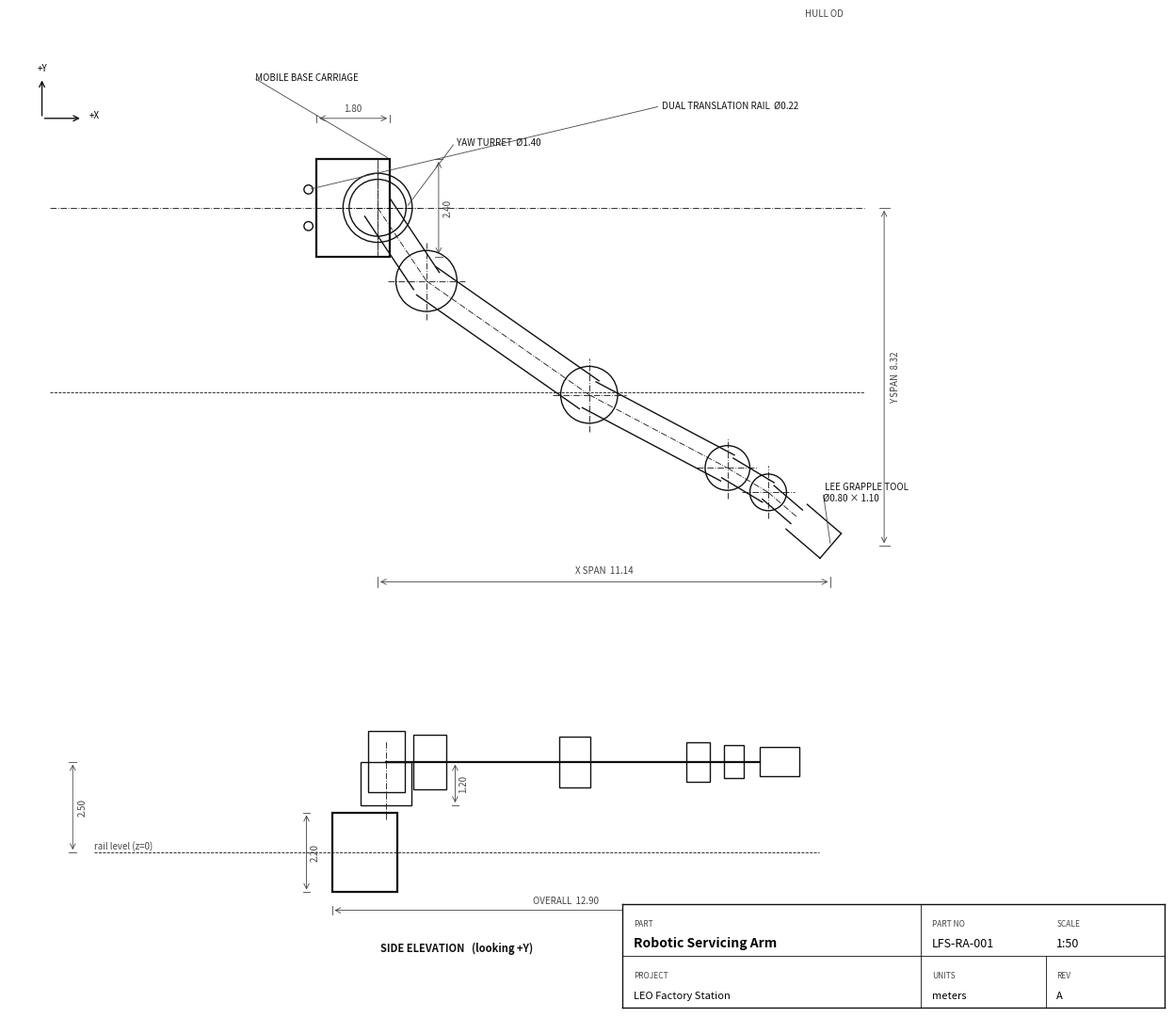
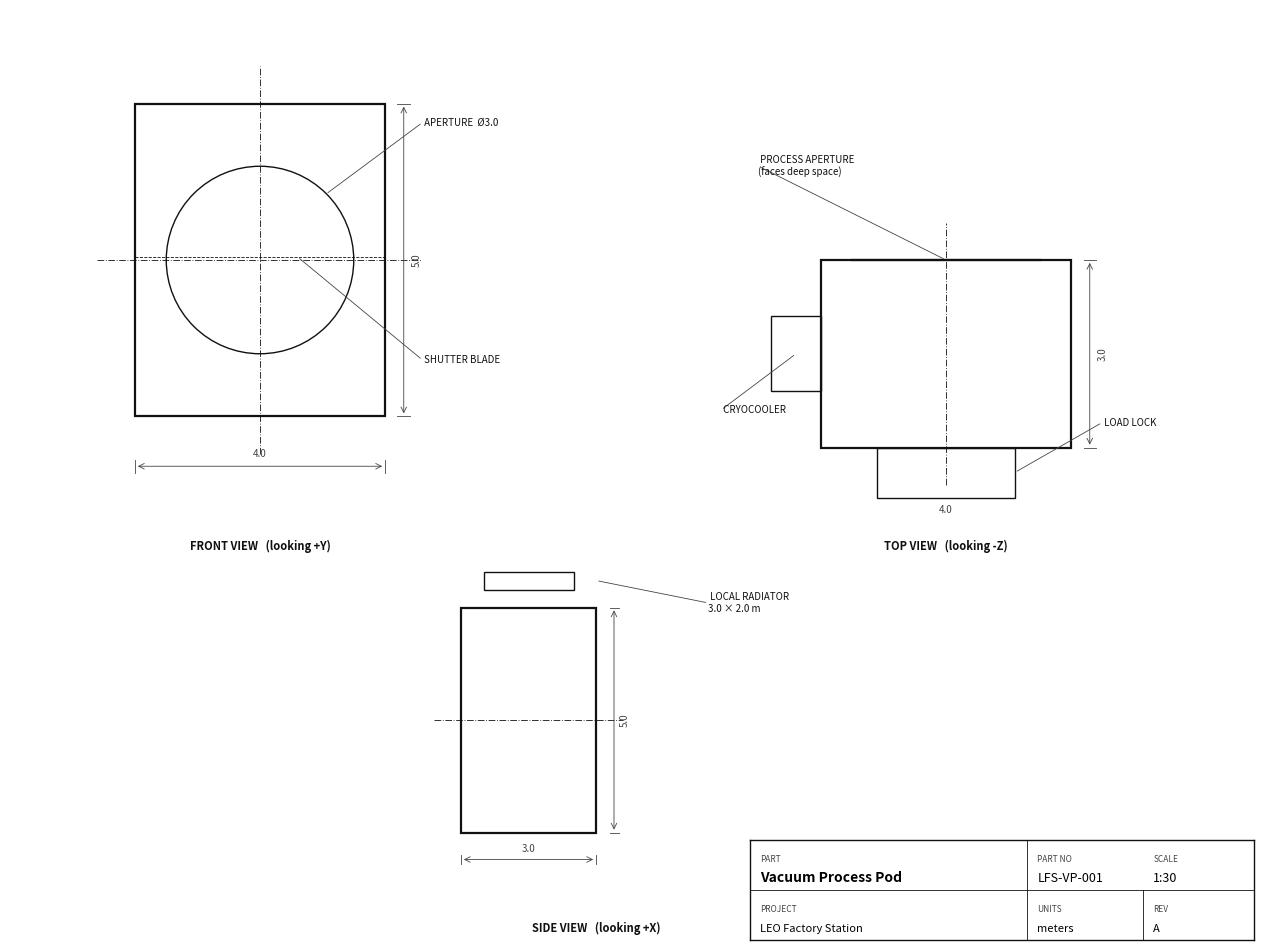
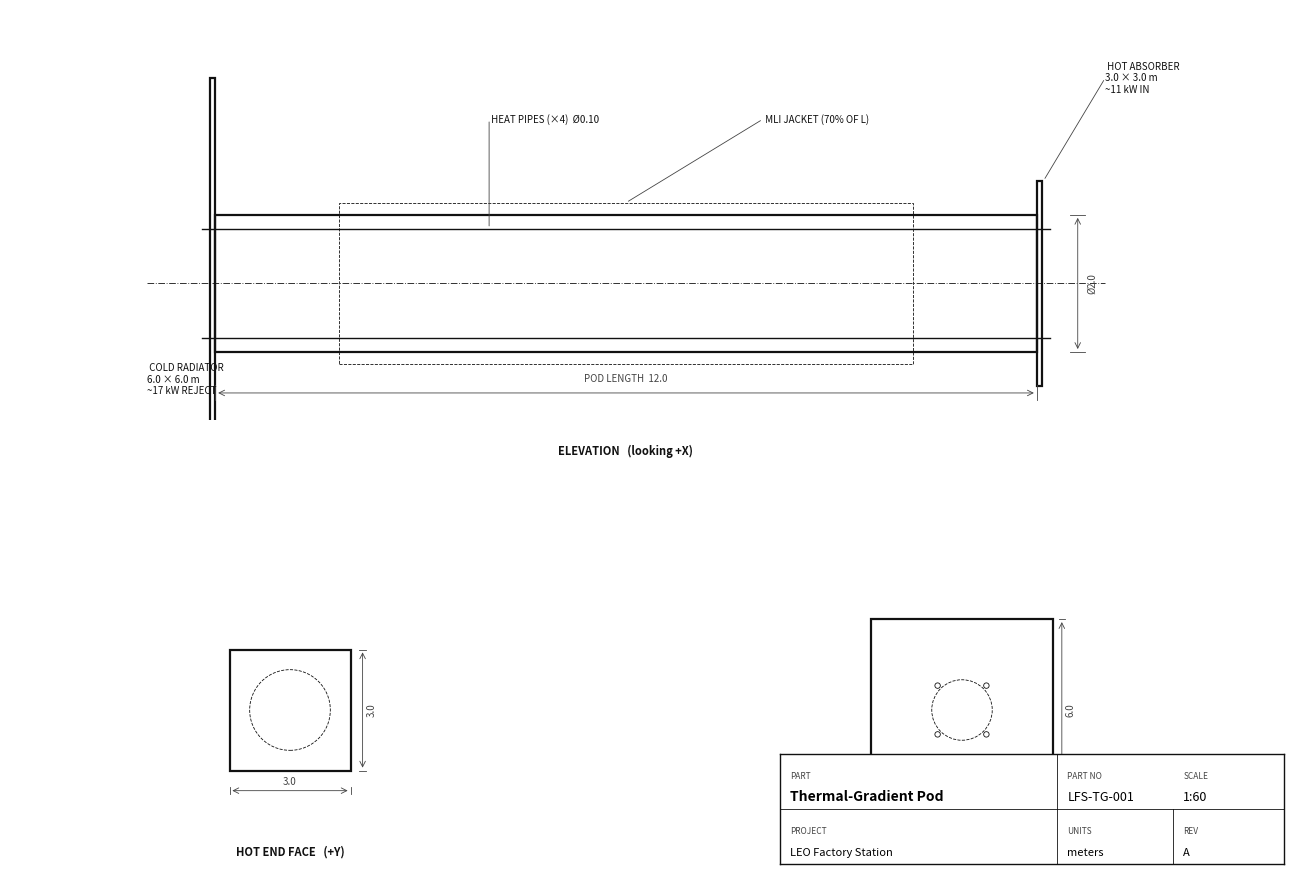
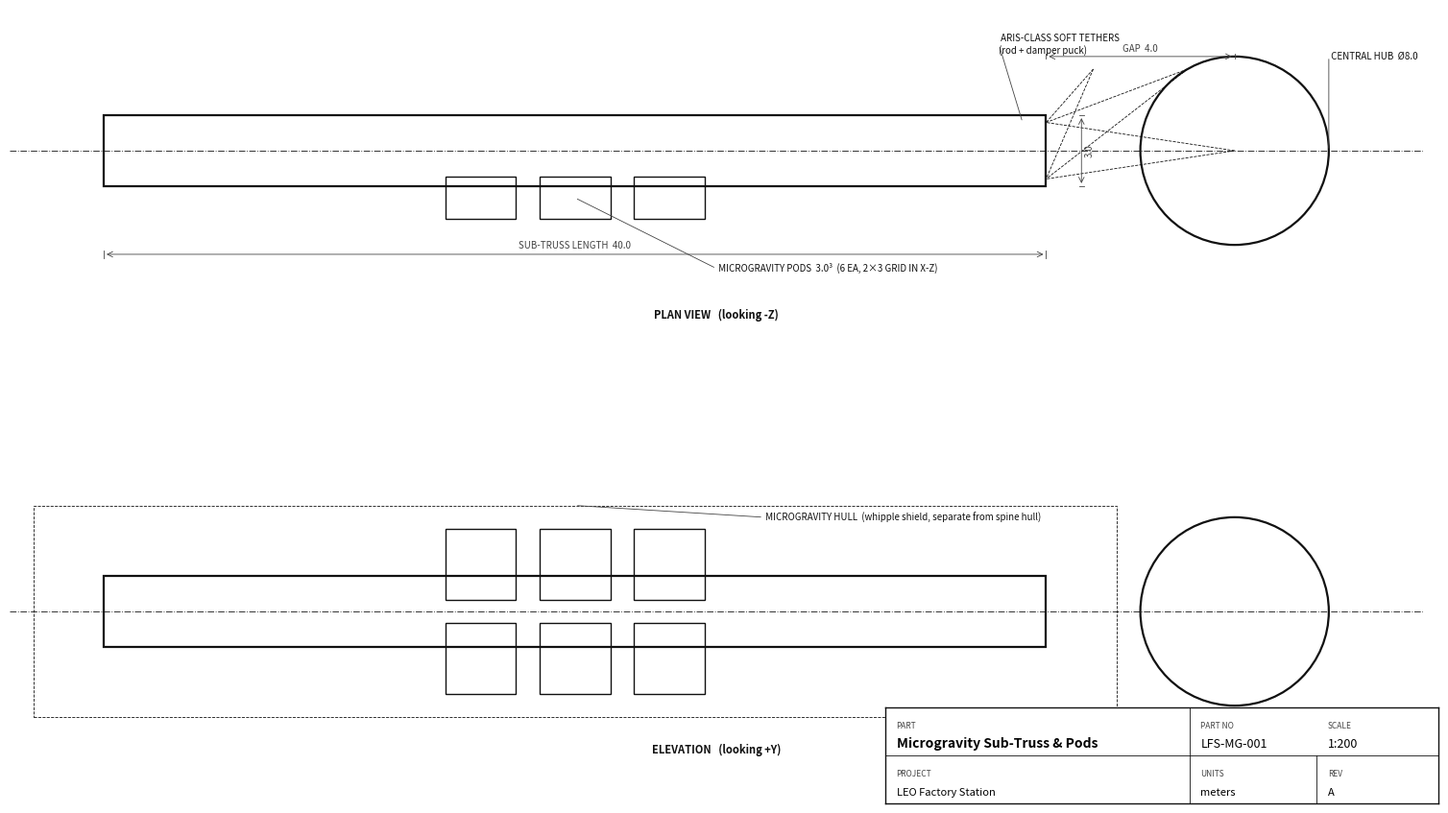
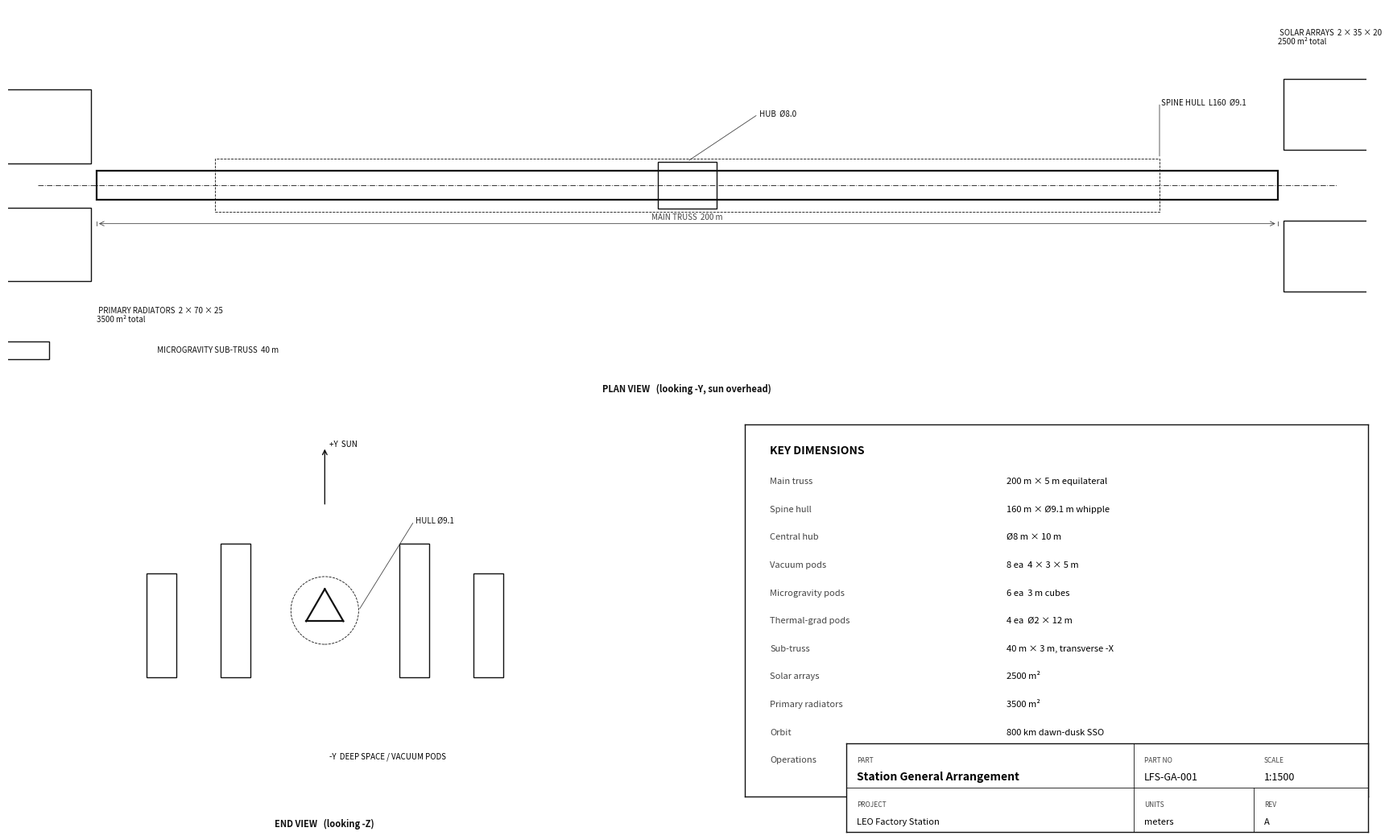

Write the Python code that produced these figures, in order.
"""
Technical drawings for selected parts of the LEO factory station.

Generates clean, drafting-style multi-view PNGs (front / top / side) with
dimension lines, leader labels, view annotations, scale bars, and a
title block. These are 2D engineering drawings — distinct from the
3D matplotlib renders used for the marketing previews.

Outputs:
  drawings/drawing_robotic_arm.png
  drawings/drawing_vacuum_pod.png
  drawings/drawing_thermal_gradient_pod.png
  drawings/drawing_microgravity_subtruss.png
  drawings/drawing_station_overview.png
"""

import math
import os

import matplotlib.pyplot as plt
import matplotlib.patches as mpatches
from matplotlib.lines import Line2D


# ----- Drawing style ---------------------------------------------------------
LINE_BLACK = "#111111"
LINE_THIN  = 0.6
LINE_MED   = 1.0
LINE_THICK = 1.6
DIM_COLOR  = "#444444"
HIDDEN     = (4, 3)
CENTER     = (8, 2, 1, 2)
FONT_DIM   = 7
FONT_LBL   = 8
FONT_TITLE = 10
PAGE_BG    = "white"

OUT_DIR = "drawings"
os.makedirs(OUT_DIR, exist_ok=True)


# =============================================================================
# Drafting helpers
# =============================================================================
def setup_axes(ax, xlim, ylim, title=None):
    ax.set_xlim(*xlim)
    ax.set_ylim(*ylim)
    ax.set_aspect("equal")
    ax.set_facecolor(PAGE_BG)
    for s in ax.spines.values():
        s.set_visible(False)
    ax.set_xticks([])
    ax.set_yticks([])
    if title:
        ax.text(
            0.5, -0.06, title,
            transform=ax.transAxes,
            ha="center", va="top",
            fontsize=FONT_LBL, fontweight="bold",
            color=LINE_BLACK,
        )


def rect(ax, cx, cy, w, h, lw=LINE_MED, ls="solid"):
    ax.add_patch(mpatches.Rectangle(
        (cx - w / 2.0, cy - h / 2.0), w, h,
        fill=False, edgecolor=LINE_BLACK, linewidth=lw, linestyle=ls,
    ))


def circle(ax, cx, cy, r, lw=LINE_MED, ls="solid"):
    ax.add_patch(mpatches.Circle(
        (cx, cy), r, fill=False,
        edgecolor=LINE_BLACK, linewidth=lw, linestyle=ls,
    ))


def line(ax, x1, y1, x2, y2, lw=LINE_MED, ls="solid", color=LINE_BLACK):
    ax.add_line(Line2D([x1, x2], [y1, y2],
                       color=color, linewidth=lw, linestyle=ls))


def centerline(ax, x1, y1, x2, y2):
    ax.add_line(Line2D([x1, x2], [y1, y2],
                       color=LINE_BLACK, linewidth=LINE_THIN,
                       linestyle=(0, CENTER)))


def hdim(ax, x1, x2, y, label, offset=0.0, tick=0.4):
    """Horizontal dimension line with arrowheads and label."""
    yl = y + offset
    ax.annotate(
        "", xy=(x1, yl), xytext=(x2, yl),
        arrowprops=dict(arrowstyle="<->", color=DIM_COLOR, lw=LINE_THIN),
    )
    line(ax, x1, yl - tick / 2, x1, yl + tick / 2,
         lw=LINE_THIN, color=DIM_COLOR)
    line(ax, x2, yl - tick / 2, x2, yl + tick / 2,
         lw=LINE_THIN, color=DIM_COLOR)
    ax.text((x1 + x2) / 2.0, yl + tick * 0.6, label,
            ha="center", va="bottom",
            fontsize=FONT_DIM, color=DIM_COLOR)


def vdim(ax, y1, y2, x, label, offset=0.0, tick=0.4):
    xl = x + offset
    ax.annotate(
        "", xy=(xl, y1), xytext=(xl, y2),
        arrowprops=dict(arrowstyle="<->", color=DIM_COLOR, lw=LINE_THIN),
    )
    line(ax, xl - tick / 2, y1, xl + tick / 2, y1,
         lw=LINE_THIN, color=DIM_COLOR)
    line(ax, xl - tick / 2, y2, xl + tick / 2, y2,
         lw=LINE_THIN, color=DIM_COLOR)
    ax.text(xl + tick * 0.6, (y1 + y2) / 2.0, label,
            ha="left", va="center", rotation=90,
            fontsize=FONT_DIM, color=DIM_COLOR)


def leader(ax, x, y, tx, ty, label):
    ax.annotate(
        "", xy=(x, y), xytext=(tx, ty),
        arrowprops=dict(arrowstyle="-", color=DIM_COLOR, lw=LINE_THIN),
    )
    ax.text(tx, ty, " " + label,
            ha="left", va="center",
            fontsize=FONT_DIM, color=LINE_BLACK)


def title_block(fig, part_name, part_no, scale, units="meters"):
    """Drafting title block in the lower right corner."""
    ax = fig.add_axes([0.62, 0.02, 0.36, 0.10])
    ax.set_xlim(0, 1)
    ax.set_ylim(0, 1)
    ax.set_xticks([]); ax.set_yticks([])
    for s in ax.spines.values():
        s.set_color(LINE_BLACK)
        s.set_linewidth(LINE_MED)
    # Internal grid
    line(ax, 0, 0.5, 1, 0.5, lw=LINE_THIN)
    line(ax, 0.55, 0, 0.55, 1, lw=LINE_THIN)
    line(ax, 0.78, 0, 0.78, 0.5, lw=LINE_THIN)

    ax.text(0.02, 0.78, "PART", fontsize=6, color=DIM_COLOR)
    ax.text(0.02, 0.58, part_name, fontsize=FONT_TITLE, fontweight="bold")
    ax.text(0.02, 0.28, "PROJECT", fontsize=6, color=DIM_COLOR)
    ax.text(0.02, 0.08, "LEO Factory Station", fontsize=8)

    ax.text(0.57, 0.78, "PART NO", fontsize=6, color=DIM_COLOR)
    ax.text(0.57, 0.58, part_no, fontsize=9)
    ax.text(0.57, 0.28, "UNITS", fontsize=6, color=DIM_COLOR)
    ax.text(0.57, 0.08, units, fontsize=8)

    ax.text(0.80, 0.78, "SCALE", fontsize=6, color=DIM_COLOR)
    ax.text(0.80, 0.58, scale, fontsize=9)
    ax.text(0.80, 0.28, "REV", fontsize=6, color=DIM_COLOR)
    ax.text(0.80, 0.08, "A", fontsize=8)


def page(fig_w=14, fig_h=10):
    fig = plt.figure(figsize=(fig_w, fig_h), facecolor=PAGE_BG)
    return fig


# =============================================================================
# 1. Robotic arm
# =============================================================================
def draw_robotic_arm():
    HULL_R_OUT = 4.55
    rail_x = HULL_R_OUT + 0.80         # 5.35
    base_cx = rail_x + 1.10             # 6.45
    base_cy = 0.0
    base_cz = 0.0
    turret_base_z = base_cz + 1.10 + 0.20   # 1.30
    turret_top_z  = turret_base_z + 1.20    # 2.50

    shoulder = (base_cx + 0.60, base_cy + 0.00, turret_top_z)
    bicep    = (base_cx + 1.80, base_cy - 1.80, turret_top_z)
    elbow    = (base_cx + 5.80, base_cy - 4.60, turret_top_z)
    wrist    = (base_cx + 9.20, base_cy - 6.40, turret_top_z)
    wrist2   = (base_cx + 10.20, base_cy - 7.00, turret_top_z)
    tcp      = (base_cx + 10.90, base_cy - 7.60, turret_top_z)

    fig = page(16, 11)

    # ---- TOP VIEW (XY plane, looking down -Z) ----
    ax = fig.add_axes([0.05, 0.40, 0.92, 0.55])
    setup_axes(ax, (-2, 20), (-10, 4), "TOP VIEW   (looking -Z)")

    # Hull edge (centerline)
    centerline(ax, -1, 0, 19, 0)
    line(ax, -1, HULL_R_OUT, 19, HULL_R_OUT, lw=LINE_THIN, ls="dashed")
    line(ax, -1, -HULL_R_OUT, 19, -HULL_R_OUT, lw=LINE_THIN, ls="dashed")
    ax.text(18.5, HULL_R_OUT + 0.15, "HULL OD", fontsize=FONT_DIM,
            color=DIM_COLOR, ha="right")

    # Rail tubes (two)
    line(ax, -1, rail_x - 0, 19, rail_x - 0, lw=LINE_THIN, ls="dotted")
    # Actually rails run in Z, so in XY view they're points; show as the
    # thin pair at x=rail_x with ±0.45 in Y
    for dy in (-0.45, 0.45):
        circle(ax, rail_x, dy, 0.11, lw=LINE_MED)
    leader(ax, rail_x, 0.45, 14, 2.5,
           "DUAL TRANSLATION RAIL  Ø0.22")

    # Mobile base (top view: 1.80 X × 2.40 Y)
    rect(ax, base_cx, base_cy, 1.80, 2.40, lw=LINE_THICK)
    leader(ax, base_cx + 0.9, 1.2, 4.0, 3.2, "MOBILE BASE CARRIAGE")
    hdim(ax, base_cx - 0.9, base_cx + 0.9, 1.2, "1.80",
         offset=1.0, tick=0.18)
    vdim(ax, -1.2, 1.2, base_cx + 0.9, "2.40",
         offset=1.2, tick=0.18)

    # Turret
    circle(ax, base_cx + 0.60, 0, 0.70, lw=LINE_MED)
    centerline(ax, base_cx + 0.60, -1.2, base_cx + 0.60, 1.2)
    leader(ax, base_cx + 0.60 + 0.7, 0, base_cx + 2.5, 1.6,
           "YAW TURRET  Ø1.40")

    # Joint housings (top view: circles)
    joints = [
        (shoulder, 0.85, "SHOULDER PITCH  Ø1.70"),
        (bicep,    0.75, "SHOULDER ROLL  Ø1.50"),
        (elbow,    0.70, "ELBOW  Ø1.40"),
        (wrist,    0.55, "WRIST PITCH  Ø1.10"),
        (wrist2,   0.45, "WRIST YAW  Ø0.90"),
    ]
    for (jx, jy, _), r, lbl in joints:
        circle(ax, jx, jy, r, lw=LINE_MED)
        centerline(ax, jx - r - 0.2, jy, jx + r + 0.2, jy)
        centerline(ax, jx, jy - r - 0.2, jx, jy + r + 0.2)

    # Boom segments (lines connecting joint centers, drawn as thick links)
    booms = [
        (shoulder, bicep, 0.38),
        (bicep, elbow, 0.42),
        (elbow, wrist, 0.36),
        (wrist, wrist2, 0.28),
        (wrist2, tcp, 0.22),
    ]
    for (a, b, r) in booms:
        # Draw two parallel lines for tube outline
        dx, dy = b[0] - a[0], b[1] - a[1]
        L = math.hypot(dx, dy) or 1.0
        nx, ny = -dy / L, dx / L
        line(ax, a[0] + nx * r, a[1] + ny * r,
             b[0] + nx * r, b[1] + ny * r, lw=LINE_MED)
        line(ax, a[0] - nx * r, a[1] - ny * r,
             b[0] - nx * r, b[1] - ny * r, lw=LINE_MED)
        centerline(ax, a[0], a[1], b[0], b[1])

    # End-effector tool
    tdx = tcp[0] - wrist2[0]
    tdy = tcp[1] - wrist2[1]
    tlen = math.hypot(tdx, tdy)
    fwd = (tdx / tlen, tdy / tlen)
    side_v = (-fwd[1], fwd[0])
    ee_w = 0.40
    ee_L = 1.10
    p1 = (tcp[0] + side_v[0] * ee_w, tcp[1] + side_v[1] * ee_w)
    p2 = (tcp[0] - side_v[0] * ee_w, tcp[1] - side_v[1] * ee_w)
    p3 = (tcp[0] + fwd[0] * ee_L + side_v[0] * ee_w,
          tcp[1] + fwd[1] * ee_L + side_v[1] * ee_w)
    p4 = (tcp[0] + fwd[0] * ee_L - side_v[0] * ee_w,
          tcp[1] + fwd[1] * ee_L - side_v[1] * ee_w)
    line(ax, p1[0], p1[1], p3[0], p3[1])
    line(ax, p2[0], p2[1], p4[0], p4[1])
    line(ax, p3[0], p3[1], p4[0], p4[1])
    leader(ax, tcp[0] + fwd[0] * ee_L, tcp[1] + fwd[1] * ee_L,
           18, -7, "LEE GRAPPLE TOOL\nØ0.80 × 1.10")

    # Overall reach dimension shoulder->tcp
    hdim(ax, shoulder[0], tcp[0] + fwd[0] * ee_L, -9.2,
         f"X SPAN  {tcp[0] + fwd[0]*ee_L - shoulder[0]:.2f}",
         tick=0.25)
    vdim(ax, shoulder[1], tcp[1] + fwd[1] * ee_L, 19.5,
         f"Y SPAN  {abs(tcp[1] + fwd[1]*ee_L - shoulder[1]):.2f}",
         tick=0.25)

    # Coordinate triad
    ax.annotate("", xy=(-1.2, 3.2), xytext=(-1.2, 2.2),
                arrowprops=dict(arrowstyle="->", color=LINE_BLACK))
    ax.annotate("", xy=(-0.2, 2.2), xytext=(-1.2, 2.2),
                arrowprops=dict(arrowstyle="->", color=LINE_BLACK))
    ax.text(-0.05, 2.2, "+X", fontsize=FONT_DIM)
    ax.text(-1.2, 3.35, "+Y", fontsize=FONT_DIM, ha="center")

    # ---- SIDE ELEVATION (XZ plane) ----
    ax2 = fig.add_axes([0.05, 0.10, 0.92, 0.28])
    setup_axes(ax2, (-2, 20), (-2, 6), "SIDE ELEVATION   (looking -Y)")

    # Hull
    line(ax2, -1, HULL_R_OUT, 19, HULL_R_OUT, lw=LINE_THIN, ls="dashed")
    line(ax2, -1, -HULL_R_OUT, 19, -HULL_R_OUT, lw=LINE_THIN, ls="dashed")
    centerline(ax2, -1, 0, 19, 0)

    # Rail (two tubes seen edge-on; just a horizontal line)
    line(ax2, -1, rail_x - HULL_R_OUT + 0.0, 19, rail_x - HULL_R_OUT + 0.0,
         lw=LINE_THIN)
    # Actually in side view rail is at the elevation rail_x but axes are
    # X horizontal, Z vertical -- so we need different mapping. Redo.
    ax2.cla()
    setup_axes(ax2, (-2, 20), (-2, 6), "SIDE ELEVATION   (looking +Y)")
    # Mapping: horizontal = X, vertical = Z
    # Hull cross-section bounds in X don't apply here; just show base + arm
    # Ground reference (rail level z=0)
    line(ax2, -1, 0, 19, 0, lw=LINE_THIN, ls="dashed")
    ax2.text(-1, 0.1, "rail level (z=0)", fontsize=FONT_DIM, color=DIM_COLOR)

    # Carriage (X width 1.80, Z height 2.20)
    rect(ax2, base_cx, base_cz, 1.80, 2.20, lw=LINE_THICK)
    vdim(ax2, base_cz - 1.10, base_cz + 1.10, base_cx - 1.6, "2.20",
         tick=0.18)

    # Turret
    rect(ax2, base_cx + 0.60, turret_base_z + 0.60, 1.40, 1.20, lw=LINE_MED)
    centerline(ax2, base_cx + 0.60, turret_base_z - 0.4,
               base_cx + 0.60, turret_top_z + 0.6)
    vdim(ax2, turret_base_z, turret_top_z, base_cx + 2.5, "1.20",
         tick=0.18)

    # Arm shown at rail elevation (booms appear as horizontal segments at z)
    arm_z = turret_top_z
    line(ax2, shoulder[0], arm_z, tcp[0], arm_z, lw=LINE_THICK)
    for (jx, _, _), r in [
        (shoulder, 0.85), (bicep, 0.75), (elbow, 0.70),
        (wrist, 0.55), (wrist2, 0.45),
    ]:
        rect(ax2, jx, arm_z, 2 * r * 0.6, 2 * r, lw=LINE_MED)

    # Tool at tip
    rect(ax2, tcp[0] + 0.55, arm_z, 1.10, 0.80, lw=LINE_MED)

    hdim(ax2, base_cx - 0.9, tcp[0] + 1.10, -1.6,
         f"OVERALL  {tcp[0] + 1.10 - (base_cx - 0.9):.2f}", tick=0.22)
    vdim(ax2, 0, arm_z, -1.6, f"{arm_z:.2f}", tick=0.22)

    title_block(fig, "Robotic Servicing Arm",
                "LFS-RA-001", "1:50")
    fig.savefig(os.path.join(OUT_DIR, "drawing_robotic_arm.png"),
                dpi=200, facecolor=PAGE_BG)
    plt.close(fig)


# =============================================================================
# 2. Vacuum process pod
# =============================================================================
def draw_vacuum_pod():
    DX, DY, DZ = 4.0, 3.0, 5.0
    APER = 3.0
    fig = page(14, 10)

    # ---- FRONT VIEW (XZ, looking +Y) -- shows aperture circle ----
    ax = fig.add_axes([0.06, 0.45, 0.42, 0.50])
    setup_axes(ax, (-4, 4), (-4, 4), "FRONT VIEW   (looking +Y)")
    rect(ax, 0, 0, DX, DZ, lw=LINE_THICK)
    circle(ax, 0, 0, APER / 2.0, lw=LINE_MED)
    centerline(ax, -DX / 2 - 0.6, 0, DX / 2 + 0.6, 0)
    centerline(ax, 0, -DZ / 2 - 0.6, 0, DZ / 2 + 0.6)
    hdim(ax, -DX / 2, DX / 2, -DZ / 2 - 0.4, f"{DX:.1f}",
         offset=-0.4, tick=0.2)
    vdim(ax, -DZ / 2, DZ / 2, DX / 2 + 0.3, f"{DZ:.1f}",
         tick=0.2)
    leader(ax, APER / 2.0 * 0.7, APER / 2.0 * 0.7, 2.6, 2.2,
           f"APERTURE  Ø{APER:.1f}")
    # Shutter blade (covers +Z half)
    line(ax, -DX / 2, 0.05, DX / 2, 0.05, lw=LINE_THIN, ls="dashed")
    leader(ax, 0.6, 0.05, 2.6, -1.6, "SHUTTER BLADE")

    # ---- TOP VIEW (XY, looking -Z) ----
    ax2 = fig.add_axes([0.55, 0.45, 0.42, 0.50])
    setup_axes(ax2, (-4, 4), (-4, 4), "TOP VIEW   (looking -Z)")
    rect(ax2, 0, -DY / 2, DX, DY, lw=LINE_THICK)
    centerline(ax2, 0, -DY - 0.6, 0, 0.6)
    # Aperture (in -Y direction edge)
    line(ax2, -APER / 2, 0, APER / 2, 0, lw=LINE_THICK)
    leader(ax2, 0, 0, -3.0, 1.5, "PROCESS APERTURE\n(faces deep space)")
    # Cryocooler can on -X face (MBE-class)
    rect(ax2, -DX / 2 - 0.4, -DY / 2, 0.8, 1.2, lw=LINE_MED)
    leader(ax2, -DX / 2 - 0.4, -DY / 2, -3.6, -2.4, "CRYOCOOLER")
    # Load lock on +Y back
    rect(ax2, 0, -DY - 0.4, 0.55 * DX, 0.8, lw=LINE_MED)
    leader(ax2, 0.55 * DX / 2, -DY - 0.4, 2.5, -2.6, "LOAD LOCK")

    hdim(ax2, -DX / 2, DX / 2, -DY - 1.2, f"{DX:.1f}", tick=0.2)
    vdim(ax2, -DY, 0, DX / 2 + 0.3, f"{DY:.1f}", tick=0.2)

    # ---- SIDE VIEW (YZ, looking +X) ----
    ax3 = fig.add_axes([0.30, 0.06, 0.42, 0.36])
    setup_axes(ax3, (-4, 4), (-4, 4), "SIDE VIEW   (looking +X)")
    rect(ax3, -DY / 2, 0, DY, DZ, lw=LINE_THICK)
    centerline(ax3, -DY - 0.6, 0, 0.6, 0)
    # Local radiator on top (+Y) or bottom — placed alongside
    rect(ax3, -DY / 2, DZ / 2 + 0.6, 2.0, 0.4, lw=LINE_MED)
    leader(ax3, 0, DZ / 2 + 0.6, 2.5, 2.6, "LOCAL RADIATOR\n3.0 × 2.0 m")
    hdim(ax3, -DY, 0, -DZ / 2 - 0.6, f"{DY:.1f}", tick=0.2)
    vdim(ax3, -DZ / 2, DZ / 2, 0.4, f"{DZ:.1f}", tick=0.2)

    title_block(fig, "Vacuum Process Pod",
                "LFS-VP-001", "1:30")
    fig.savefig(os.path.join(OUT_DIR, "drawing_vacuum_pod.png"),
                dpi=200, facecolor=PAGE_BG)
    plt.close(fig)


# =============================================================================
# 3. Thermal-gradient pod
# =============================================================================
def draw_thermal_gradient_pod():
    L = 12.0          # along Y
    Dpod = 2.0
    HOT = 3.0         # absorber square
    COLD = 6.0        # cold radiator square
    PIPE_DIA = 0.10
    fig = page(14, 11)

    # ---- ELEVATION (YZ plane, looking +X) ----
    ax = fig.add_axes([0.07, 0.30, 0.88, 0.62])
    setup_axes(ax, (-9, 9), (-2, 4),
               "ELEVATION   (looking +X)")
    # Pod body — horizontal cylinder along Y, shown as rectangle
    rect(ax, 0, 0, L, Dpod, lw=LINE_THICK)
    centerline(ax, -L / 2 - 1, 0, L / 2 + 1, 0)
    hdim(ax, -L / 2, L / 2, -1.6, f"POD LENGTH  {L:.1f}", tick=0.22)
    vdim(ax, -Dpod / 2, Dpod / 2, L / 2 + 0.6, f"Ø{Dpod:.1f}", tick=0.22)

    # Hot absorber plate at +Y end
    rect(ax, L / 2 + 0.04, 0, 0.08, HOT, lw=LINE_THICK)
    leader(ax, L / 2 + 0.1, HOT / 2, 7, 3.0,
           f"HOT ABSORBER\n{HOT:.1f} × {HOT:.1f} m\n~11 kW IN")

    # Cold radiator plate at -Y end (much larger)
    rect(ax, -L / 2 - 0.04, 0, 0.08, COLD, lw=LINE_THICK)
    leader(ax, -L / 2 - 0.1, -COLD / 2, -7, -1.4,
           f"COLD RADIATOR\n{COLD:.1f} × {COLD:.1f} m\n~17 kW REJECT")

    # 4 external heat pipes (in the elevation we see two of them above and below)
    for dz in (-0.8, 0.8):
        line(ax, -L / 2 - 0.2, dz, L / 2 + 0.2, dz, lw=LINE_MED)
    leader(ax, -2, 0.8, -2, 2.4, f"HEAT PIPES (×4)  Ø{PIPE_DIA:.2f}")

    # MLI jacket (dashed outline around middle of pod)
    rect(ax, 0, 0, L * 0.70, Dpod + 0.36, lw=LINE_THIN, ls="dashed")
    leader(ax, 0, (Dpod + 0.36) / 2, 2, 2.4, "MLI JACKET (70% OF L)")

    # ---- HOT END FACE VIEW ----
    ax2 = fig.add_axes([0.07, 0.05, 0.40, 0.22])
    setup_axes(ax2, (-3, 3), (-3, 3), "HOT END FACE   (+Y)")
    rect(ax2, 0, 0, HOT, HOT, lw=LINE_THICK)
    circle(ax2, 0, 0, Dpod / 2, lw=LINE_THIN, ls="dashed")
    hdim(ax2, -HOT / 2, HOT / 2, -HOT / 2 - 0.5, f"{HOT:.1f}", tick=0.18)
    vdim(ax2, -HOT / 2, HOT / 2, HOT / 2 + 0.3, f"{HOT:.1f}", tick=0.18)

    # ---- COLD END FACE VIEW ----
    ax3 = fig.add_axes([0.55, 0.05, 0.40, 0.22])
    setup_axes(ax3, (-4, 4), (-4, 4), "COLD END FACE   (-Y)")
    rect(ax3, 0, 0, COLD, COLD, lw=LINE_THICK)
    circle(ax3, 0, 0, Dpod / 2, lw=LINE_THIN, ls="dashed")
    # 4 heat-pipe penetrations at 45 deg
    R_pipe = Dpod / 2 + 0.14
    for ang in (45, 135, 225, 315):
        rad = math.radians(ang)
        circle(ax3, R_pipe * math.cos(rad), R_pipe * math.sin(rad),
               PIPE_DIA / 2 + 0.04, lw=LINE_THIN)
    hdim(ax3, -COLD / 2, COLD / 2, -COLD / 2 - 0.5, f"{COLD:.1f}", tick=0.18)
    vdim(ax3, -COLD / 2, COLD / 2, COLD / 2 + 0.3, f"{COLD:.1f}", tick=0.18)

    title_block(fig, "Thermal-Gradient Pod",
                "LFS-TG-001", "1:60")
    fig.savefig(os.path.join(OUT_DIR, "drawing_thermal_gradient_pod.png"),
                dpi=200, facecolor=PAGE_BG)
    plt.close(fig)


# =============================================================================
# 4. Microgravity sub-truss
# =============================================================================
def draw_microgravity_subtruss():
    HUB_R = 4.0
    GAP = 4.0
    L = 40.0
    SIDE = 3.0
    POD = 3.0
    x_inner = -(HUB_R + GAP)             # -8
    x_outer = x_inner - L                 # -48
    x_center = (x_inner + x_outer) / 2.0  # -28
    fig = page(16, 10)

    # ---- PLAN VIEW (XY, looking -Z) ----
    ax = fig.add_axes([0.05, 0.45, 0.92, 0.50])
    setup_axes(ax, (-52, 8), (-6, 6), "PLAN VIEW   (looking -Z)")
    # Hub edge (right side)
    circle(ax, 0, 0, HUB_R, lw=LINE_THICK)
    leader(ax, HUB_R, 0, 4, 4, "CENTRAL HUB  Ø8.0")
    centerline(ax, -52, 0, 8, 0)

    # Sub-truss outline (rectangle along X)
    rect(ax, x_center, 0, L, SIDE, lw=LINE_THICK)
    hdim(ax, x_outer, x_inner, -SIDE - 1.4,
         f"SUB-TRUSS LENGTH  {L:.1f}", tick=0.3)
    vdim(ax, -SIDE / 2, SIDE / 2, x_inner + 1.5, f"{SIDE:.1f}", tick=0.2)
    hdim(ax, x_inner, 0, SIDE + 1.0, f"GAP  {GAP:.1f}", tick=0.2)

    # 6 pods (2x3 grid in X-Z, but we're in XY so show 3 along X, label "×2 in Z")
    pod_xs = [x_center - 4.0, x_center, x_center + 4.0]
    for px in pod_xs:
        rect(ax, px, -2.0, POD, POD * 0.6, lw=LINE_MED)
    leader(ax, pod_xs[1], -2.0, -22, -5,
           "MICROGRAVITY PODS  3.0³  (6 EA, 2×3 GRID IN X-Z)")

    # Tethers from hub anchors to sub-truss
    hub_anchors = []
    for k in range(6):
        ang = k * 60
        ax_pt = (HUB_R * math.cos(math.radians(ang)) - HUB_R + 0.0,
                 HUB_R * math.sin(math.radians(ang)))
        hub_anchors.append(ax_pt)
    sub_anchors = [
        (x_inner, 1.2), (x_inner, -1.2),
        (x_inner - 2, 1.2), (x_inner - 2, -1.2),
    ]
    for ha in hub_anchors[:4]:
        for sa in sub_anchors[:2]:
            line(ax, ha[0], ha[1], sa[0], sa[1],
                 lw=LINE_THIN, ls="dashed")
    leader(ax, x_inner - 1, 1.2, -10, 4.5,
           "ARIS-CLASS SOFT TETHERS\n(rod + damper puck)")

    # ---- ELEVATION (XZ) ----
    ax2 = fig.add_axes([0.05, 0.06, 0.92, 0.32])
    setup_axes(ax2, (-52, 8), (-5, 5), "ELEVATION   (looking +Y)")
    circle(ax2, 0, 0, HUB_R, lw=LINE_THICK)
    rect(ax2, x_center, 0, L, SIDE, lw=LINE_THICK)
    centerline(ax2, -52, 0, 8, 0)

    # Pods 2x3 grid: 3 along X, 2 along Z (z=±2)
    pod_zs = [-2.0, 2.0]
    for px in pod_xs:
        for pz in pod_zs:
            rect(ax2, px, pz, POD, POD, lw=LINE_MED)

    # MG hull (dashed)
    rect(ax2, x_center, 0, L + 6, SIDE + 6, lw=LINE_THIN, ls="dashed")
    leader(ax2, x_center, (SIDE + 6) / 2, -20, 4,
           "MICROGRAVITY HULL  (whipple shield, separate from spine hull)")

    title_block(fig, "Microgravity Sub-Truss & Pods",
                "LFS-MG-001", "1:200")
    fig.savefig(os.path.join(OUT_DIR, "drawing_microgravity_subtruss.png"),
                dpi=200, facecolor=PAGE_BG)
    plt.close(fig)


# =============================================================================
# 5. Station overview
# =============================================================================
def draw_station_overview():
    L = 200.0
    SIDE = 5.0
    HUB_DIA = 8.0
    HULL_L = 160.0
    HULL_OD = 9.10
    SOLAR_LEN = 35.0
    SOLAR_W = 20.0
    RAD_LONG = 70.0
    RAD_SHORT = 25.0

    fig = page(18, 11)

    # ---- PLAN VIEW (XZ, looking -Y) -- truss horizontal ----
    ax = fig.add_axes([0.04, 0.55, 0.94, 0.40])
    setup_axes(ax, (-115, 115), (-30, 30),
               "PLAN VIEW   (looking -Y, sun overhead)")
    # Main truss extents along Z (horizontal)
    rect(ax, 0, 0, L, SIDE, lw=LINE_THICK)
    centerline(ax, -110, 0, 110, 0)
    hdim(ax, -L / 2, L / 2, -SIDE - 1.5,
         f"MAIN TRUSS  {L:.0f} m", tick=0.6)

    # Hub
    rect(ax, 0, 0, 10.0, HUB_DIA, lw=LINE_MED)
    leader(ax, 0, HUB_DIA / 2, 12, 12, f"HUB  Ø{HUB_DIA:.1f}")

    # Spine hull
    rect(ax, 0, 0, HULL_L, HULL_OD, lw=LINE_THIN, ls="dashed")
    leader(ax, HULL_L / 2, HULL_OD / 2, 80, 14,
           f"SPINE HULL  L{HULL_L:.0f}  Ø{HULL_OD:.1f}")

    # Solar wings on +Z end
    for k, dy in enumerate([12, -12]):
        rect(ax, L / 2 + SOLAR_LEN / 2 + 1, dy, SOLAR_LEN, SOLAR_W * 0.6,
             lw=LINE_MED)
    leader(ax, L / 2 + SOLAR_LEN, 12, 100, 25,
           f"SOLAR ARRAYS  2 × {SOLAR_LEN:.0f} × {SOLAR_W:.0f}\n2500 m² total")

    # Radiators on -Z end
    for dy in (10, -10):
        rect(ax, -L / 2 - RAD_LONG / 2 - 1, dy, RAD_LONG, RAD_SHORT * 0.5,
             lw=LINE_MED)
    leader(ax, -L / 2 - RAD_LONG / 2, -10, -100, -22,
           f"PRIMARY RADIATORS  2 × {RAD_LONG:.0f} × {RAD_SHORT:.0f}\n3500 m² total")

    # Microgravity sub-truss off -Z end (transverse along -X)
    rect(ax, -L / 2 - 28, -28, 40, 3, lw=LINE_MED)
    leader(ax, -L / 2 - 28, -29.5, -90, -28,
           "MICROGRAVITY SUB-TRUSS  40 m")

    # ---- END VIEW (looking -Z) ----
    ax2 = fig.add_axes([0.04, 0.06, 0.44, 0.42])
    setup_axes(ax2, (-30, 30), (-25, 25), "END VIEW   (looking -Z)")
    # Triangle truss
    r_t = SIDE / math.sqrt(3.0)
    pts = [(0, r_t), (-SIDE / 2, -r_t / 2), (SIDE / 2, -r_t / 2), (0, r_t)]
    for i in range(3):
        line(ax2, pts[i][0], pts[i][1], pts[i + 1][0], pts[i + 1][1],
             lw=LINE_THICK)
    # Hull circle
    circle(ax2, 0, 0, HULL_OD / 2, lw=LINE_THIN, ls="dashed")
    leader(ax2, HULL_OD / 2, 0, 12, 12, f"HULL Ø{HULL_OD:.1f}")
    # Solar arrays in end view
    for dx in (-12, 12):
        rect(ax2, dx, 0, 4, 18, lw=LINE_MED)
    # Radiators
    for dx in (-22, 22):
        rect(ax2, dx, -2, 4, 14, lw=LINE_MED)
    # +Y arrow (sun)
    ax2.annotate("", xy=(0, 22), xytext=(0, 14),
                 arrowprops=dict(arrowstyle="->", color=LINE_BLACK))
    ax2.text(0.6, 22, "+Y  SUN", fontsize=FONT_DIM)
    # -Y label (vacuum face)
    ax2.text(0.6, -20, "-Y  DEEP SPACE / VACUUM PODS",
             fontsize=FONT_DIM)

    # ---- KEY FACTS BLOCK ----
    ax3 = fig.add_axes([0.55, 0.06, 0.43, 0.42])
    ax3.set_xlim(0, 1); ax3.set_ylim(0, 1)
    ax3.set_xticks([]); ax3.set_yticks([])
    for s in ax3.spines.values():
        s.set_color(LINE_BLACK); s.set_linewidth(LINE_MED)
    ax3.text(0.04, 0.92, "KEY DIMENSIONS", fontsize=FONT_TITLE,
             fontweight="bold")
    facts = [
        ("Main truss",          "200 m × 5 m equilateral"),
        ("Spine hull",          "160 m × Ø9.1 m whipple"),
        ("Central hub",         "Ø8 m × 10 m"),
        ("Vacuum pods",         "8 ea  4 × 3 × 5 m"),
        ("Microgravity pods",   "6 ea  3 m cubes"),
        ("Thermal-grad pods",   "4 ea  Ø2 × 12 m"),
        ("Sub-truss",           "40 m × 3 m, transverse -X"),
        ("Solar arrays",        "2500 m²"),
        ("Primary radiators",   "3500 m²"),
        ("Orbit",               "800 km dawn-dusk SSO"),
        ("Operations",          "Robot-only, unpressurized"),
    ]
    for i, (k, v) in enumerate(facts):
        y = 0.84 - i * 0.075
        ax3.text(0.04, y, k, fontsize=FONT_LBL, color=DIM_COLOR)
        ax3.text(0.42, y, v, fontsize=FONT_LBL)

    title_block(fig, "Station General Arrangement",
                "LFS-GA-001", "1:1500")
    fig.savefig(os.path.join(OUT_DIR, "drawing_station_overview.png"),
                dpi=200, facecolor=PAGE_BG)
    plt.close(fig)


# =============================================================================
def main():
    print("Generating technical drawings...")
    draw_robotic_arm()
    print("  drawings/drawing_robotic_arm.png")
    draw_vacuum_pod()
    print("  drawings/drawing_vacuum_pod.png")
    draw_thermal_gradient_pod()
    print("  drawings/drawing_thermal_gradient_pod.png")
    draw_microgravity_subtruss()
    print("  drawings/drawing_microgravity_subtruss.png")
    draw_station_overview()
    print("  drawings/drawing_station_overview.png")
    print("Done.")


if __name__ == "__main__":
    main()
